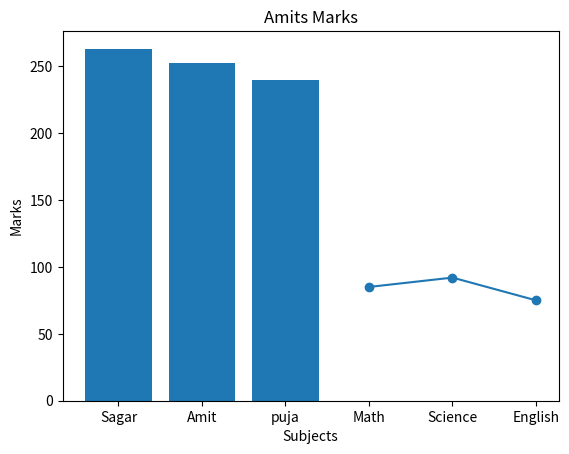

Generate this figure with matplotlib:
import pandas as pd
import matplotlib.pyplot as plt

data = {
    'Name':['Amit','Sagar','Pooja'],
    'Math':[85,90,78],
    'Science':[92,88,80],
    'English':[75,85,82]
}

df = pd.DataFrame(data)

print("Dataframe:")
print(df)

print("\nShape")
print(df.shape)

print("\nColumns:")
print(df.columns)

print("\nData Types:")
print(df.dtypes)

print("\nDescriptive Statistics:")
print(df.describe())

df['Total'] = df['Math'] + df['Science'] + df['English']
print(df)

print("\n")
students = df[df['Science']>85]
print(students)

print("\n")
df['Name'] = df['Name'].replace('Pooja','puja')
print(df)

print("\n")
df = df.sort_values(by='Total',ascending=False)
print(df)

plt.bar(df['Name'],df['Total'])

plt.xlabel('Students Name')
plt.ylabel('Total marks')
plt.title('Student Total Marks')


subjects = ['Math','Science','English']
marks = [85,92,75]

plt.plot(subjects,marks,marker='o')

plt.xlabel('Subjects')
plt.ylabel('Marks')
plt.title('Amits Marks')


data2 = {
    'Name': ['Amit', 'Sagar', 'Puja'],
    'Math': [None, 76, 88],
    'Science': [90, None, 85],
}
df2 = pd.DataFrame(data2)

print("Before filling missing values:")
print(df2)

df2['Math'] = df2['Math'].fillna(df2['Math'].mean())
df2['Science'] = df2['Science'].fillna(df2['Science'].mean())

print("\nAfter filling missing values:")
print(df2)

print("\n")
df = df.drop('English',axis=1)
print(df)
